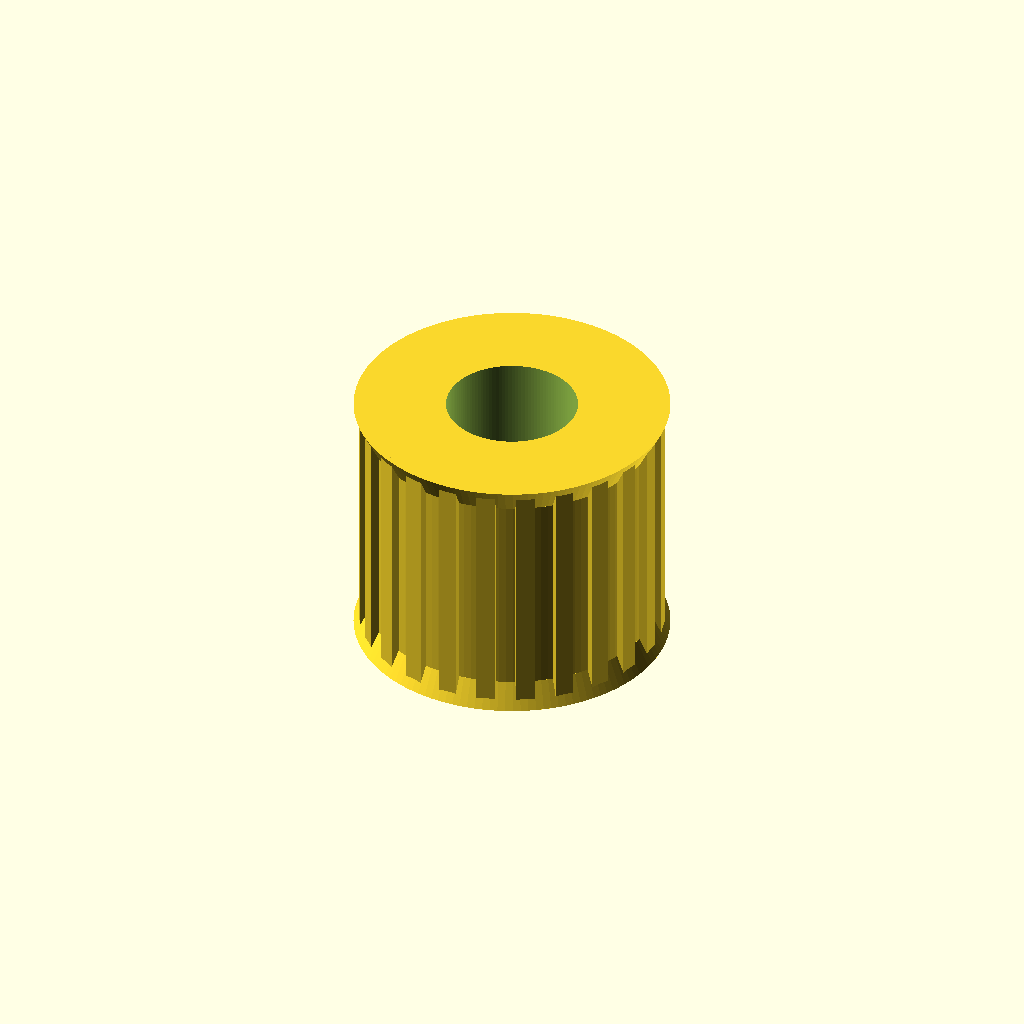
Cell 1: the model at its default parameters.
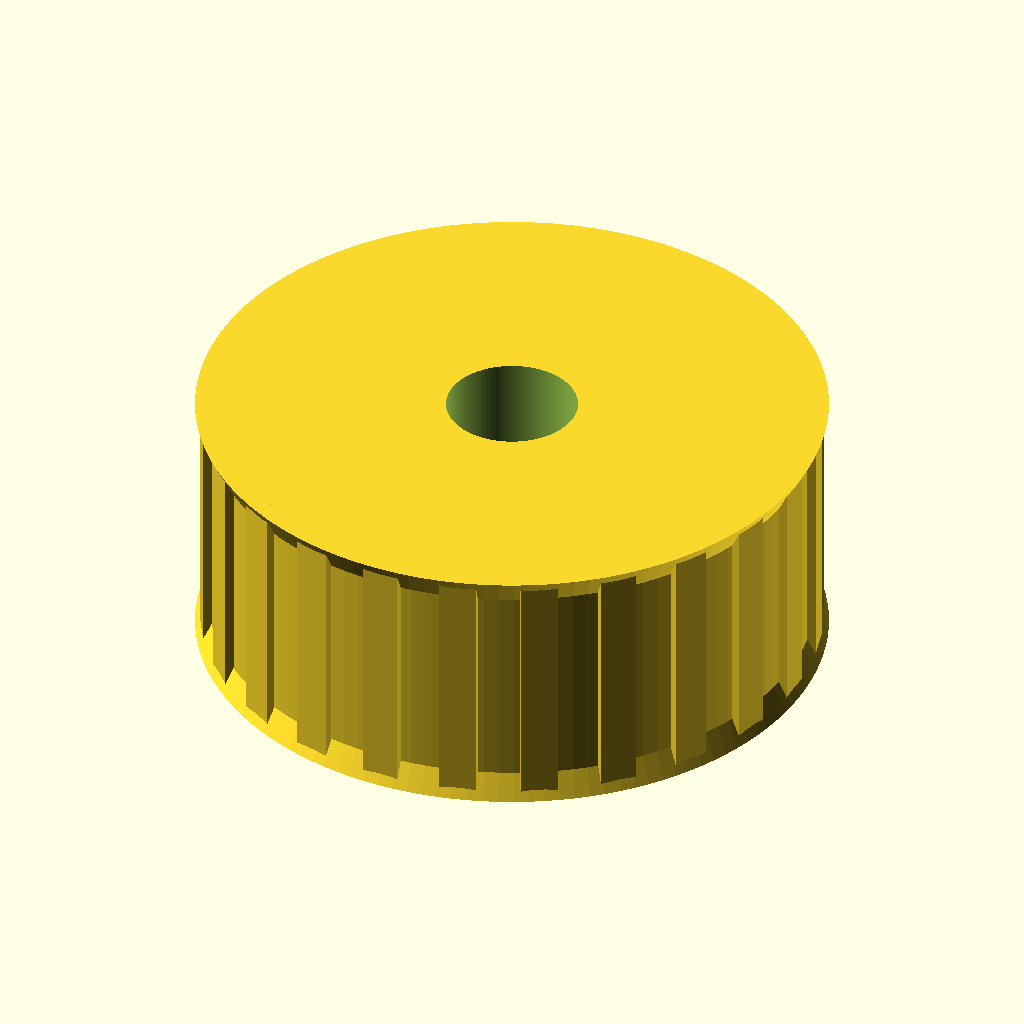
Cell 2: outer_diameter = 24 (everything else at default).
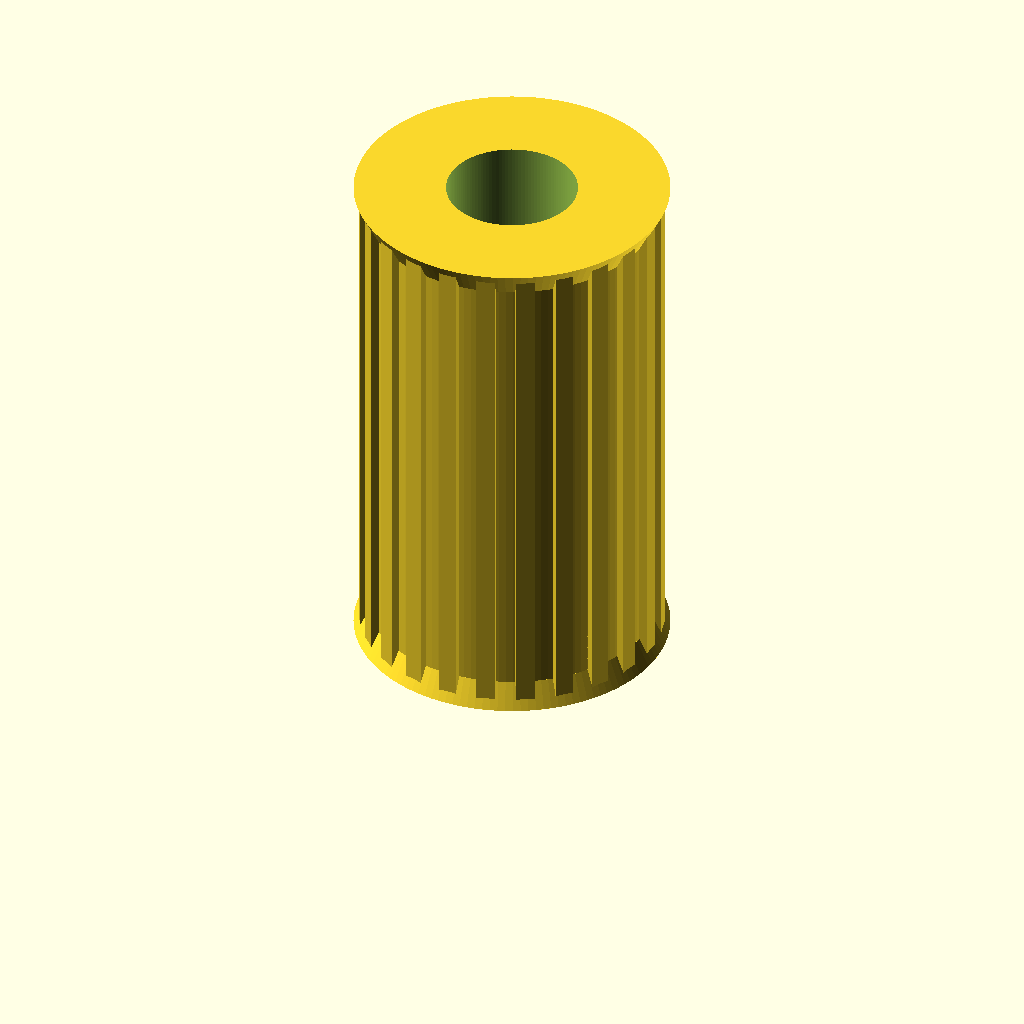
Cell 3: the same model with overall_length = 20.
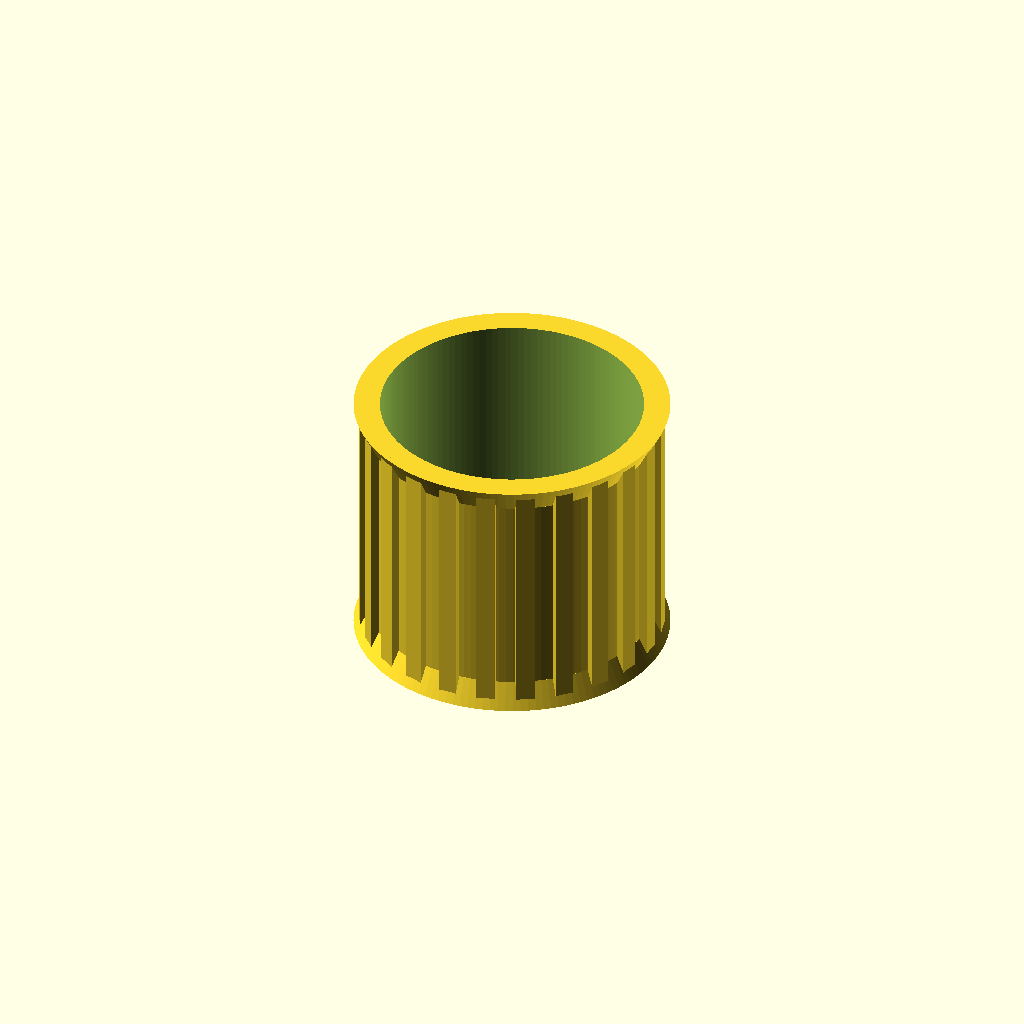
Cell 4: internal_diameter = 10 (everything else at default).
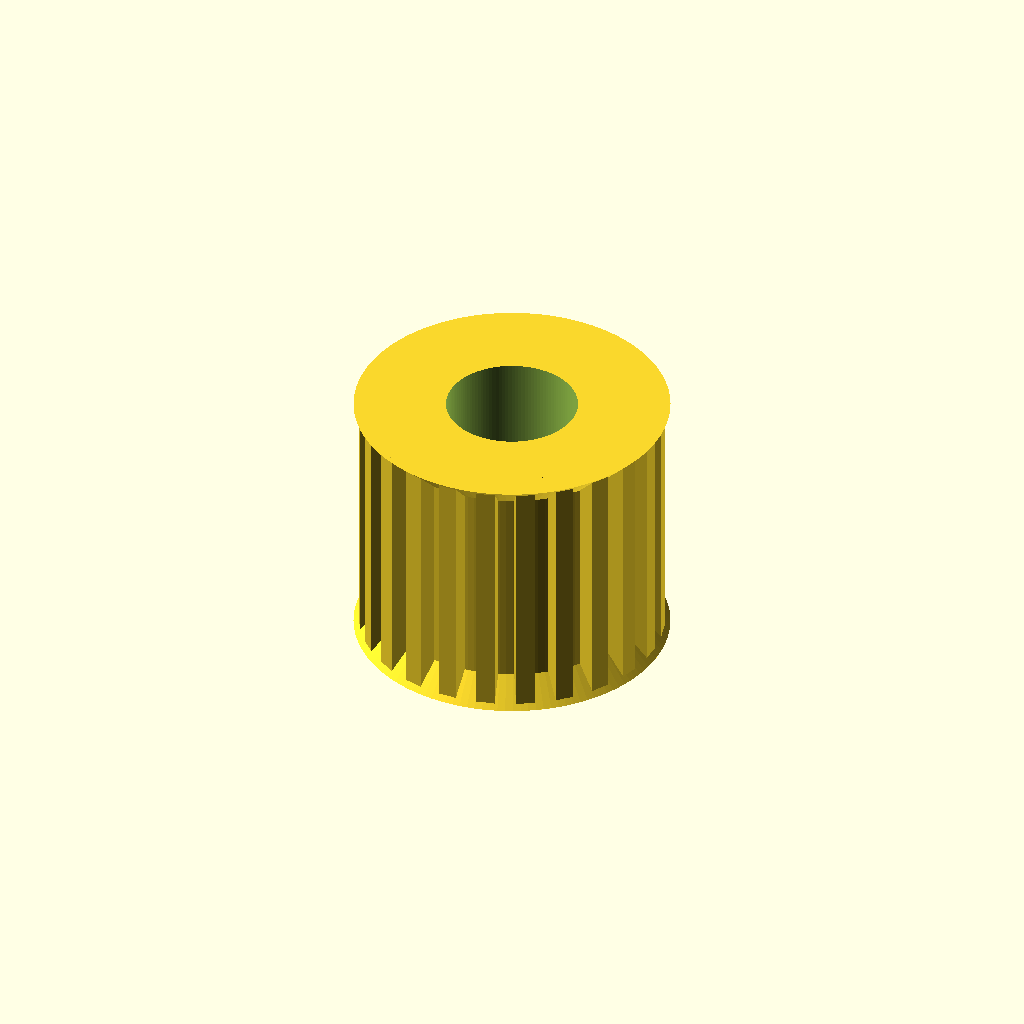
Cell 5 — knurl_depth set to 1, the other parameters unchanged.
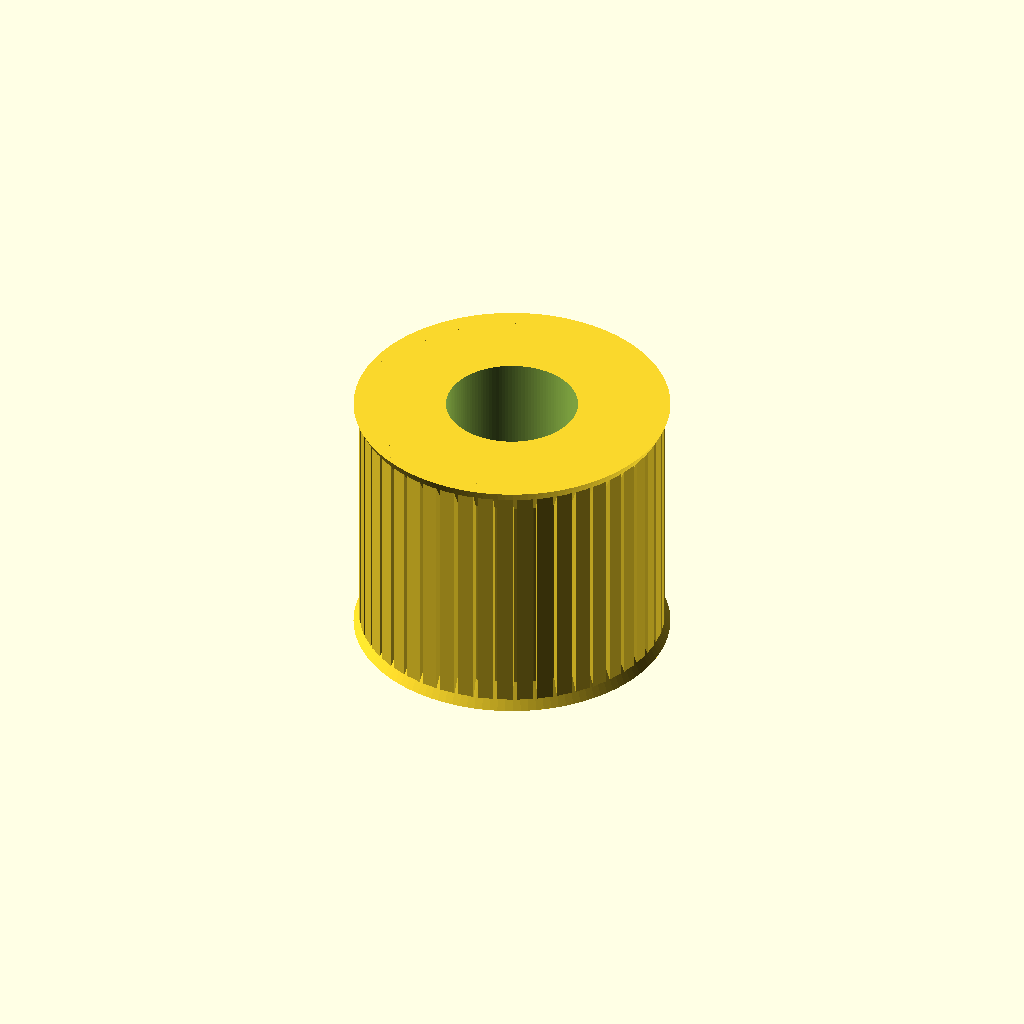
Cell 6: knurl_count = 48 (everything else at default).
All cells are drawn from one camera (rotation 55°, 0°, 25°, orthographic, colour scheme Cornfield), so only the parameter changes between them.
Source of the model, results/nopscadlib/ablations/no_json_ir/scad/insert__M5x12.scad:
$fn = 128;

// Parameters (mm)
outer_diameter = 12.0;          // OD
overall_length = 10.0;          // length
internal_diameter = 5.0;        // bore for M5 screw clearance (simple)
knurl_depth = 0.5;              // radial protrusion (ribs extend outward by this)
knurl_count = 24;               // number of knurl ribs
lead_in_chamfer_length = 1.0;   // chamfer at one end
installation_end_chamfer_length = 1.0; // chamfer at other end

// Derived
outer_r = outer_diameter/2;
core_r  = outer_r - knurl_depth;   // base cylinder radius under knurl
eps = 0.02;

// Main threaded insert
module threaded_insert() {
    difference() {
        heat_set_insert_body();
        internal_bore_M5();
    }
}

// Heat-set insert body with knurling and end chamfers
module heat_set_insert_body() {
    union() {
        // Base body (under knurl ribs)
        cylinder(r=core_r, h=overall_length, center=false);

        // Knurl ribs (connected, protrude outward)
        external_knurl_ribs();

        // End chamfers as solids (connected to body)
        end_chamfers();
    }
}

// Internal bore for M5 (simple cylindrical bore)
module internal_bore_M5() {
    translate([0, 0, -eps])
        cylinder(d=internal_diameter, h=overall_length + 2*eps, center=false);
}

// External knurl ribs (axial ribs around circumference)
module external_knurl_ribs() {
    // Tangential width of each rib
    rib_w = max(0.6, (2*PI*outer_r)/knurl_count * 0.45);

    // Radial thickness of rib (from core_r to outer_r)
    rib_t = knurl_depth;

    // Ensure ribs overlap into the core so the union is watertight
    overlap = 0.20;

    // Place ribs so inner face is slightly inside core_r, outer face reaches ~outer_r
    // cube is centered, so its radial half-thickness is rib_t/2
    rib_center_r = core_r + rib_t/2 - overlap;

    for (i = [0:knurl_count-1]) {
        rotate([0, 0, i * 360/knurl_count])
            translate([rib_center_r, 0, overall_length/2])
                cube([rib_t, rib_w, overall_length], center=true);
    }
}

// Add chamfered rings at both ends (keeps OD at 12mm at the ends)
module end_chamfers() {
    // Bottom chamfer: outer_r -> core_r over installation_end_chamfer_length
    if (installation_end_chamfer_length > 0) {
        cylinder(r1=outer_r, r2=core_r, h=installation_end_chamfer_length, center=false);
    }

    // Top chamfer: core_r -> outer_r over lead_in_chamfer_length
    if (lead_in_chamfer_length > 0) {
        translate([0, 0, overall_length - lead_in_chamfer_length])
            cylinder(r1=core_r, r2=outer_r, h=lead_in_chamfer_length, center=false);
    }
}

// Render
threaded_insert();
Parameter table extracted from the source (name, type, default, range or options):
outer_diameter: number, default 12
overall_length: number, default 10
internal_diameter: number, default 5
knurl_depth: number, default 0.5
knurl_count: number, default 24
lead_in_chamfer_length: number, default 1
installation_end_chamfer_length: number, default 1
eps: number, default 0.02
